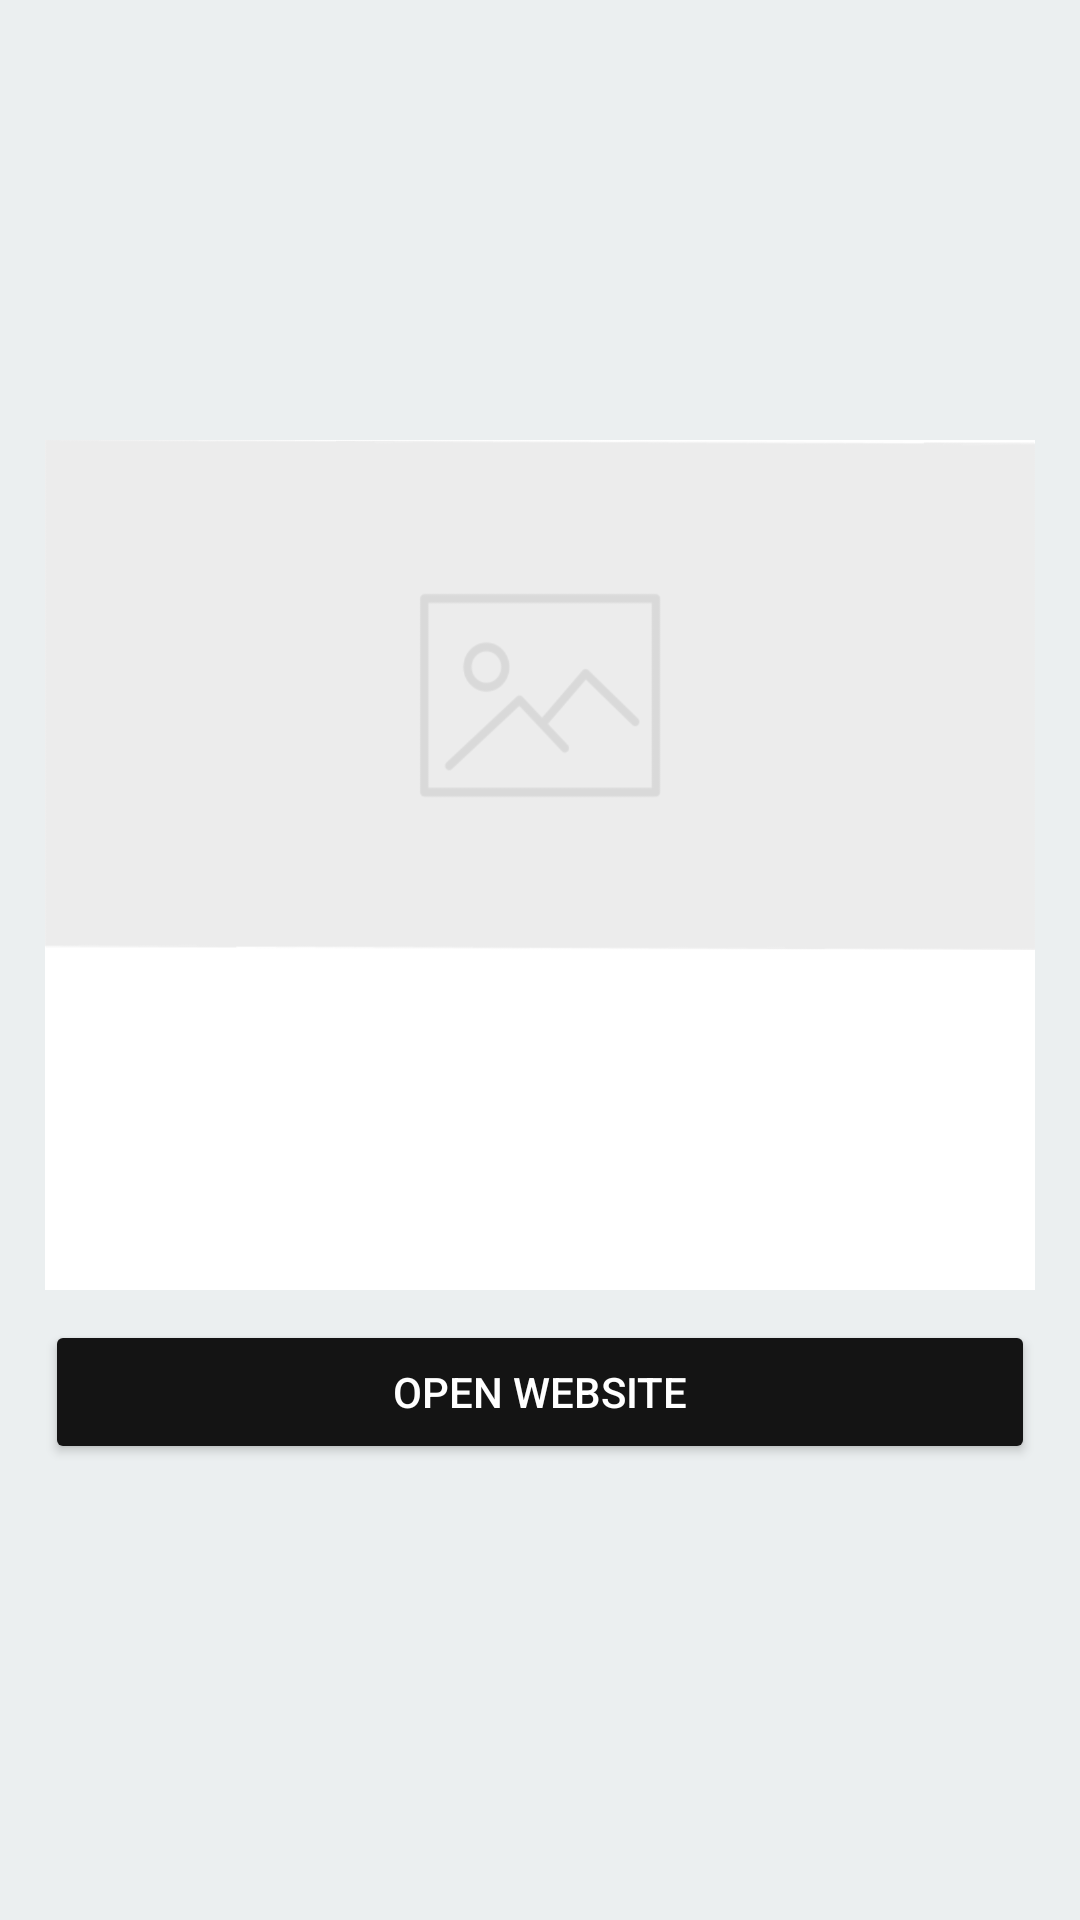

This screen was rendered from an Android layout file. Write that file and the resources it references.
<!-- AndroidManifest.xml: application theme AppTheme -->
<!-- res/layout/activity_new_details.xml -->
<?xml version="1.0" encoding="utf-8"?>
<FrameLayout xmlns:android="http://schemas.android.com/apk/res/android"
    xmlns:tools="http://schemas.android.com/tools"
    android:layout_width="match_parent"
    android:layout_height="match_parent"
    android:background="#EBEFF0"
    android:layoutDirection="ltr"
    android:textDirection="ltr"
    android:orientation="vertical">

    <ScrollView
        android:layout_width="match_parent"
        android:layout_height="wrap_content"
        android:layout_gravity="center"
        android:background="#EBEFF0"
        android:orientation="vertical">

        <LinearLayout xmlns:android="http://schemas.android.com/apk/res/android"
            xmlns:tools="http://schemas.android.com/tools"
            android:layout_width="match_parent"
            android:layout_height="wrap_content"
            android:background="#EBEFF0"
            android:orientation="vertical">

            <LinearLayout xmlns:android="http://schemas.android.com/apk/res/android"
                xmlns:tools="http://schemas.android.com/tools"
                android:layout_width="match_parent"
                android:layout_height="wrap_content"
                android:layout_marginLeft="15dp"
                android:layout_marginTop="5dp"
                android:layout_marginRight="15dp"
                android:layout_marginBottom="10dp"
                android:background="@android:color/white"
                android:foreground="?attr/selectableItemBackground"
                android:orientation="vertical">


                <RelativeLayout
                    android:layout_width="match_parent"
                    android:layout_height="170dp">

                    <ImageView
                        android:id="@+id/image"
                        android:layout_width="match_parent"
                        android:layout_height="170dp"
                        android:adjustViewBounds="true"
                        android:contentDescription="@string/name"
                        android:scaleType="fitXY"
                        android:src="@drawable/im_placeholder" />

                    <TextView
                        android:id="@+id/date"
                        android:layout_width="match_parent"
                        android:layout_height="wrap_content"
                        android:layout_alignParentBottom="true"
                        android:layout_marginBottom="5dp"
                        android:paddingLeft="5dp"
                        android:paddingRight="5dp"
                        android:gravity="left"
                        android:textColor="@android:color/white"
                        android:textSize="13sp"
                        tools:text="April 3, 2017" />


                </RelativeLayout>


                <TextView
                    android:id="@+id/title"

                    android:layout_width="match_parent"
                    android:layout_height="wrap_content"
                    android:layout_marginTop="10dp"
                    android:ellipsize="end"
                    android:lines="2"
                    android:paddingLeft="20dp"
                    android:paddingRight="20dp"
                    android:gravity="left"
                    android:textColor="#424242"
                    android:textSize="15sp"
                    tools:text="Amazing Images: The Best Science Photos of the Week" />


                <TextView
                    android:id="@+id/author"
                    android:layout_width="match_parent"
                    android:layout_height="wrap_content"
                    android:paddingLeft="20dp"
                    android:gravity="left"
                    android:paddingRight="20dp"
                    android:textColor="#9e9e9e"
                    android:textSize="13sp"
                    tools:text="By Livescience.com" />

                <TextView
                    android:id="@+id/description"
                    android:layout_width="match_parent"
                    android:layout_height="wrap_content"
                    android:layout_marginTop="15dp"
                    android:layout_marginBottom="15dp"
                    android:paddingLeft="20dp"
                    android:paddingRight="20dp"
                    android:gravity="left"
                    android:textColor="#9e9e9e"
                    android:textSize="13sp"
                    tools:text="By Livescience.com" />


            </LinearLayout>

            <Button
                android:id="@+id/website"
                android:layout_width="match_parent"
                android:layout_height="wrap_content"
                android:layout_gravity="center"
                android:layout_marginLeft="15dp"
                android:layout_marginRight="15dp"
                android:layout_marginBottom="10dp"
                android:text="@string/open_website"
                android:textColor="@android:color/white" />

        </LinearLayout>
    </ScrollView>
</FrameLayout>
<!-- resources referenced by this layout -->
<resources>
  <!-- drawable im_placeholder: png bitmap (drawable-hdpi, 6567 bytes) -->
  <string name="name">Tony Roshdy</string>
  <string name="open_website">Open Website</string>
  <style name="AppTheme" parent="Theme.AppCompat.Light.DarkActionBar">
          
          <item name="colorPrimary">@color/colorPrimary</item>
          <item name="colorPrimaryDark">@color/colorPrimaryDark</item>
          <item name="colorAccent">@color/colorAccent</item>
          <item name="colorButtonNormal">@color/colorPrimary</item>
      </style>
  <color name="colorPrimary">#141414</color>
  <color name="colorPrimaryDark">#0C0D0D</color>
  <color name="colorAccent">#141414</color>
</resources>
